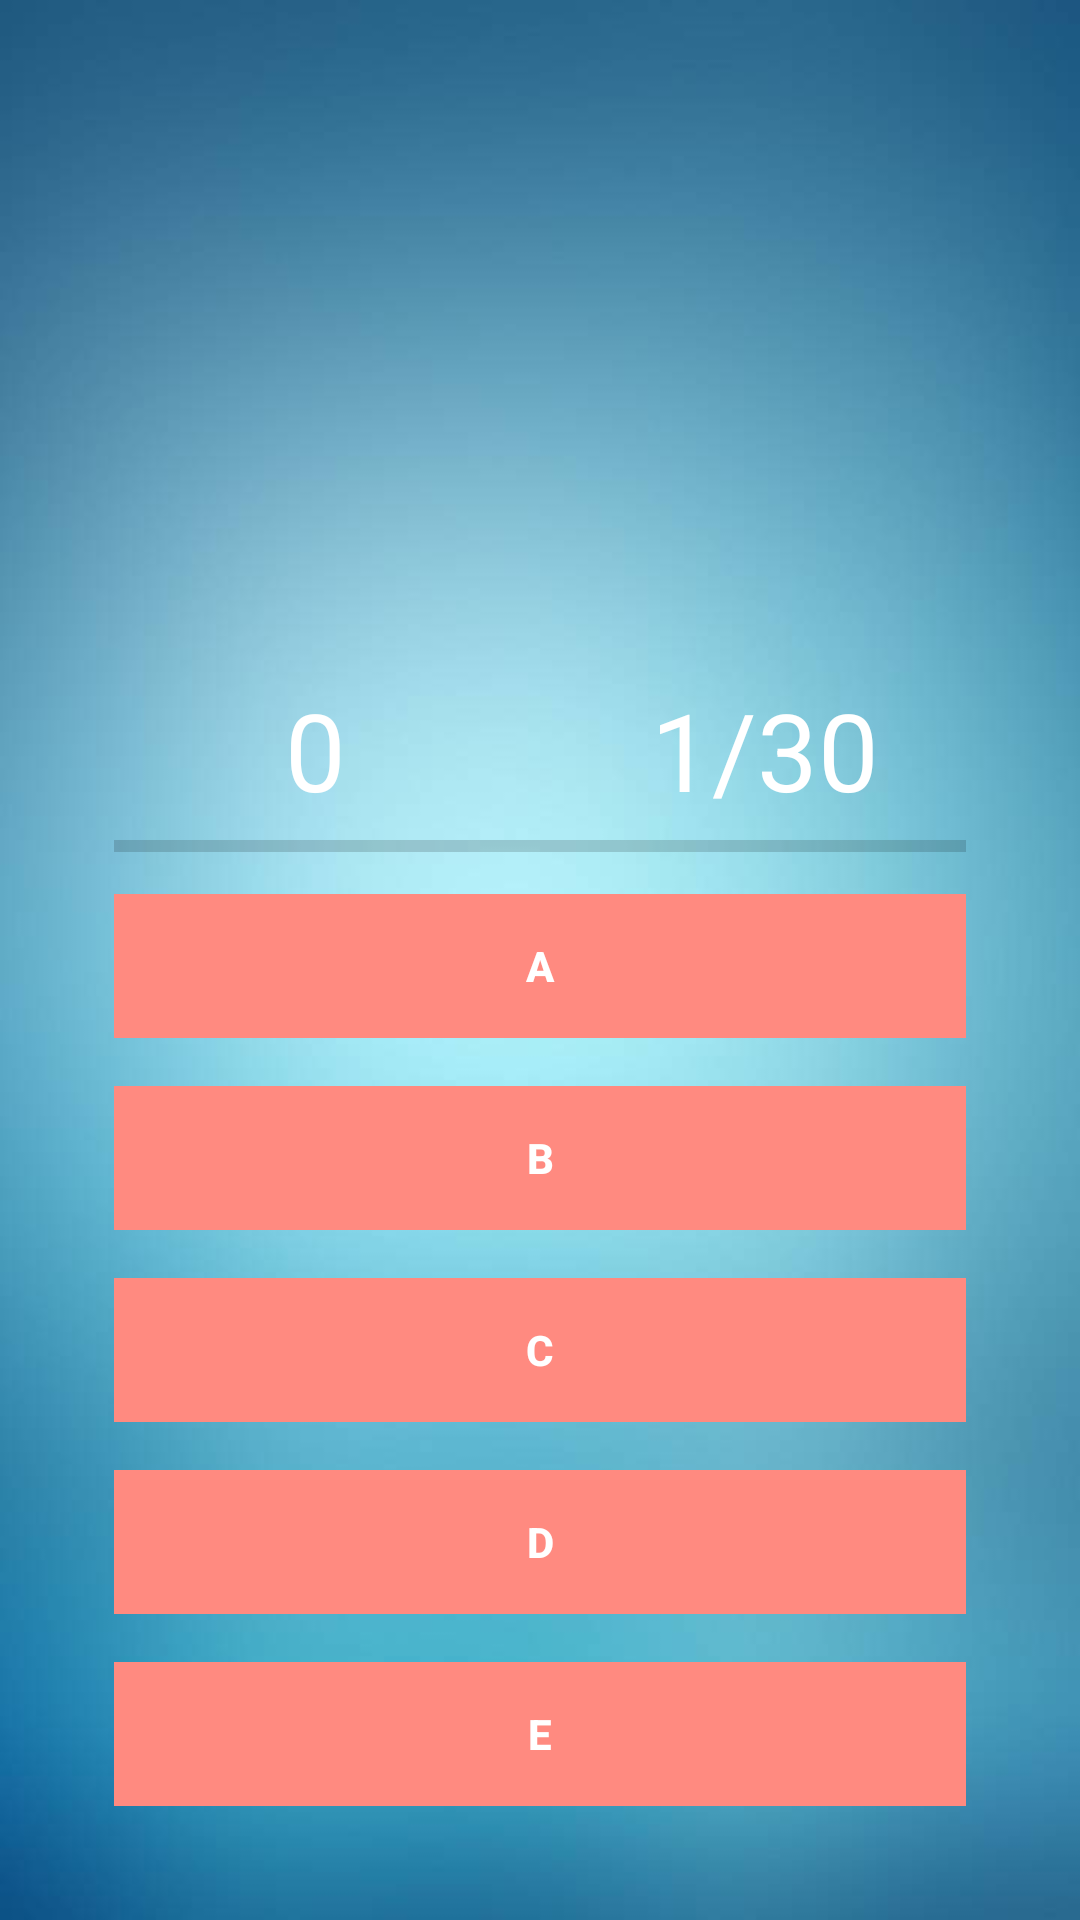

Reconstruct the res/layout file that produces this screen, plus the resources it refers to.
<!-- AndroidManifest.xml: application theme AppTheme -->
<!-- res/layout/activity_play.xml -->
<?xml version="1.0" encoding="utf-8"?>
<RelativeLayout xmlns:android="http://schemas.android.com/apk/res/android"
    xmlns:app="http://schemas.android.com/apk/res-auto"
    xmlns:tools="http://schemas.android.com/tools"
    android:layout_width="match_parent"
    android:layout_height="match_parent"
    android:background="@drawable/bg_vertical"
    tools:context="com.example.onlinequizapp.PlayActivity">

    <ImageView
        android:id="@+id/question_image"
        android:layout_width="300dp"
        android:layout_height="200dp"
        android:layout_alignParentTop="true"
        android:layout_centerHorizontal="true"
        android:layout_marginTop="25dp"
        android:gravity="center" />
    <TextView
        android:id="@+id/question_text"
        android:visibility="invisible"
        android:layout_alignParentTop="true"
        android:layout_centerHorizontal="true"
        android:layout_marginTop="25dp"
        android:gravity="center"
        android:layout_width="match_parent"
        android:layout_height="wrap_content" />

    <RelativeLayout
        android:layout_alignParentBottom="true"
        android:layout_margin="30dp"
        android:paddingTop="20dp"
        android:layout_width="wrap_content"
        android:layout_height="wrap_content">

<LinearLayout
    android:orientation="vertical"
    android:id="@+id/group"
    android:paddingTop="10dp"
    android:layout_width="match_parent"
    android:layout_height="wrap_content">
    <LinearLayout
        android:weightSum="2"
        android:orientation="horizontal"
        android:layout_width="match_parent"
        android:layout_height="wrap_content">
        <TextView
            android:id="@+id/txtScore"
            android:textColor="@android:color/white"
            android:gravity="center_horizontal"
            android:text="0"
            android:textSize="36dp"
            android:layout_weight="1"
            android:layout_width="0dp"
            android:layout_height="wrap_content" />
        <TextView
            android:id="@+id/txtTotalQuestion"
            android:textColor="@android:color/white"
            android:gravity="center_horizontal"
            android:text="1/30"
            android:textSize="36dp"
            android:layout_weight="1"
            android:layout_width="0dp"
            android:layout_height="wrap_content" />
    </LinearLayout>
    <ProgressBar
        android:id="@+id/progressBar"
        style="@style/Widget.AppCompat.ProgressBar.Horizontal"
        android:layout_marginLeft="8dp"
        android:layout_marginRight="8dp"
        android:max="5"
        android:layout_width="match_parent"
        android:layout_height="wrap_content" />

    <Button
        android:id="@+id/btnAnswerA"
        android:text="A"
        android:textColor="@android:color/white"
        android:textStyle="bold"
        android:theme="@style/MyButton"
        style="@style/Widget.AppCompat.Button.Borderless"
        android:background="#FF8a80"
        android:layout_margin="8dp"
        android:foreground="?android:selectableItemBackground"
        android:layout_width="match_parent"
        android:layout_height="wrap_content" />
    <Button
        android:id="@+id/btnAnswerB"
        android:text="B"
        android:textColor="@android:color/white"
        android:textStyle="bold"
        android:theme="@style/MyButton"
        style="@style/Widget.AppCompat.Button.Borderless"
        android:background="#FF8a80"
        android:layout_margin="8dp"
        android:foreground="?android:selectableItemBackground"
        android:layout_width="match_parent"
        android:layout_height="wrap_content" />
    <Button
        android:id="@+id/btnAnswerC"
        android:text="C"
        android:textColor="@android:color/white"
        android:textStyle="bold"
        android:theme="@style/MyButton"
        style="@style/Widget.AppCompat.Button.Borderless"
        android:background="#FF8a80"
        android:layout_margin="8dp"
        android:foreground="?android:selectableItemBackground"
        android:layout_width="match_parent"
        android:layout_height="wrap_content" />
    <Button
        android:id="@+id/btnAnswerD"
        android:text="D"
        android:textColor="@android:color/white"
        android:textStyle="bold"
        android:theme="@style/MyButton"
        style="@style/Widget.AppCompat.Button.Borderless"
        android:background="#FF8a80"
        android:layout_margin="8dp"
        android:foreground="?android:selectableItemBackground"
        android:layout_width="match_parent"
        android:layout_height="wrap_content" />
    <Button
        android:id="@+id/btnAnswerE"
        android:text="E"
        android:textColor="@android:color/white"
        android:textStyle="bold"
        android:theme="@style/MyButton"
        style="@style/Widget.AppCompat.Button.Borderless"
        android:background="#FF8a80"
        android:layout_margin="8dp"
        android:foreground="?android:selectableItemBackground"
        android:layout_width="match_parent"
        android:layout_height="wrap_content" />


</LinearLayout>

    </RelativeLayout>

</RelativeLayout>
<!-- resources referenced by this layout -->
<resources>
  <!-- drawable bg_vertical: jpg bitmap (drawable, 15120 bytes) -->
  <style name="MyButton" parent="Theme.AppCompat.Light">
  <item name="colorControlHighlight">#1CB3BC</item>
  
      </style>
  <style name="AppTheme" parent="Theme.AppCompat.Light.NoActionBar">
          
          <item name="colorPrimary">@color/colorPrimary</item>
          <item name="colorPrimaryDark">@color/colorPrimaryDark</item>
          <item name="colorAccent">@color/colorAccent</item>
      </style>
  <color name="colorPrimary">#2d2f3c</color>
  <color name="colorPrimaryDark">#030516</color>
  <color name="colorAccent">#565B66</color>
</resources>
